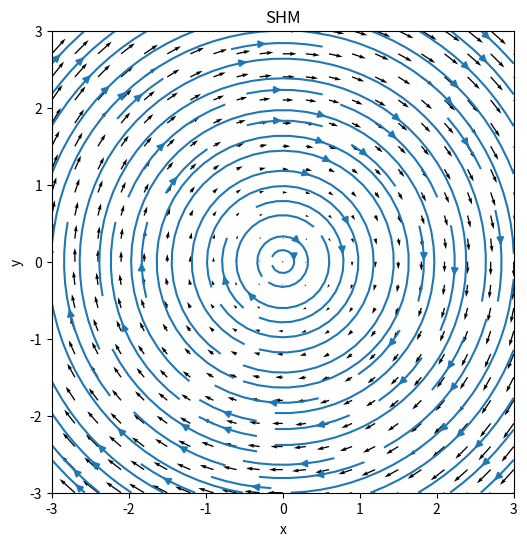

Python code for this plot:
import numpy as np
import matplotlib.pyplot as plt




def P3():
    plt.close('all')
    coords = np.linspace(-3, 3, 21)
    x, v = np.meshgrid(coords, coords)
    w = 1 
    dxdt = v
    dvdt = - w **2 * x
    
    plt.figure(figsize=(6,6))
    plt.gca().set_aspect('equal', adjustable='box')  # Make plot box square
    plt.xlabel('x')
    plt.ylabel('y')
    plt.title('SHM')
    plt.quiver(x,v,dxdt,dvdt)
    plt.streamplot(x,v,dxdt,dvdt)
    
    
    plt.show()
    
P3()
